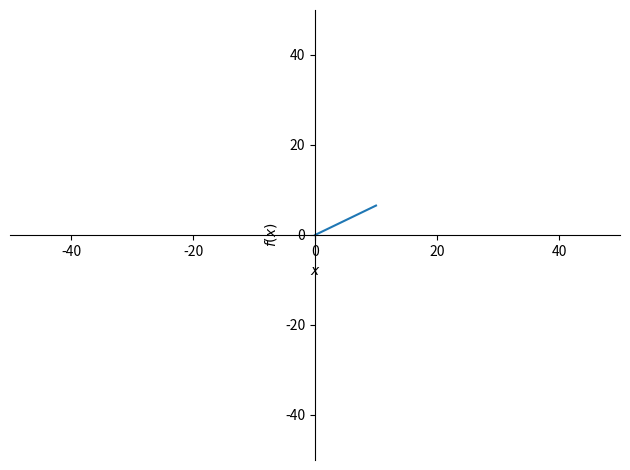

Recreate this plot in Python. (Note: this script raises an exception after producing the figure.)
import matplotlib.pyplot as plt
import numpy as np
import sympy as sym
sym.init_printing(use_latex=True)
import sys
import re


def secant(eq):
	pass


def false_pos(eq):
	pass


def newton_raphson(eq):
	pass


def graphically(eq):
	end = False
	xlim = [-50, 50]
	ylim = [-50 , 50]
	while not end:
		sym.plot(eq, block=False, xlim=xlim, ylim=ylim)
		change = input('to change the y bounds, enter y. To change the x bounds, enter x: ')
		if change == 'y':
			ylim[0], ylim[1] = (input("Enter the range of numbers to examine separated by a space: ")).split()
			ylim[0], ylim[1] = float(ylim[0]), float(ylim[1])
		elif change == 'x':
			xlim[0], xlim[1] = (input("Enter the range of numbers to examine separated by a space: ")).split()
			xlim[0], xlim[1] = float(xlim[0]), float(xlim[1])
		elif change == 'xy' or change == 'x y':
			xlim[0], xlim[1] = (input("Enter the range of numbers for X BOUNDS to examine separated by a space: ")).split()
			xlim[0], xlim[1] = float(xlim[0]), float(xlim[1])
			ylim[0], ylim[1] = (input("Enter the range of numbers for Y BOUNDS to examine separated by a space: ")).split()
			ylim[0], ylim[1] = float(ylim[0]), float(ylim[1])
		else:
			end = True

def get_sign(num):
	if num * -1 > num:
		return False
	else:
		return True


def bisection(eq, x, graph=False):
	sym.plot(eq)
	xlim = [0.0, 0.0]
	xlim[0], xlim[1] = (input("Enter the range of numbers for the X BOUNDS to examine separated by a space: ")).split()
	xlim[0], xlim[1] = float(xlim[0]), float(xlim[1])

	low = xlim[0]
	high = xlim[1]
	y_low = eq.subs({x: low})
	y_high = eq.subs({x: high})

	'''
	True means positive and False is negative. This will be used to determine where is the function crosses
	the x axis and changes from positive to negative
	'''
	low_sign = get_sign(y_low)
	high_sign = get_sign(y_high)
	if not low_sign ^ high_sign:
		print("Not a simple root")
		sys.exit()
	mid = (high + low) / 2
	end = False

	# stops looping if the root is found or floating point precision becomes significant
	while not end:
		mid = (high + low) / 2
		y_mid = eq.subs({x: mid})
		mid_sign = get_sign(y_mid)

		# if mid and low are on other sides of the x axis
		if mid_sign ^ low_sign:
			high = mid
		elif mid_sign ^ high_sign:
			low = mid
		else:
			end = True

		# 1 x 10^-15 to max out floating point precision
		if abs((high - low)) < 0.00000000000001:
			end = True

		if graph:
			sym.plot(eq, xlim=[low,high])
		print(f"high {high}, low {low}")

	return mid


def make_eq(arg: str):
	# sym = []
	#
	# terms = re.split('\+|-|\*|/', arg)
	# print(terms)
	pass


def do_solve(eq):
	sols = sym.solve(eq)
	return[sym.N(sol) for sol in sols]


def parachutist(g, v, c, t, m):
	eq = g * m * (1 - sym.exp(- c * t / m)) / c
	return eq


if __name__ == "__main__":

	x, y, m = sym.symbols('x y m')

	eq1 = x*x*x*x*x - 10*x*x*x*x + 46*x*x*x - 90*x*x + 85*x - 31
	eq2 = -3*x**3 + 20*x**2 - 20*x - 12
	eq3 = parachutist(9.81, 36, 15, 10, x)
	eq4 = 0.5*x**3 - 4*x**2 + 8*x - 1
	eq5 = -3*x**3 + 20*x**2 - 20*x - 12
	
	graphically(eq3)
	print(bisection(eq1,x, graph=False))
	print(do_solve(eq3))
